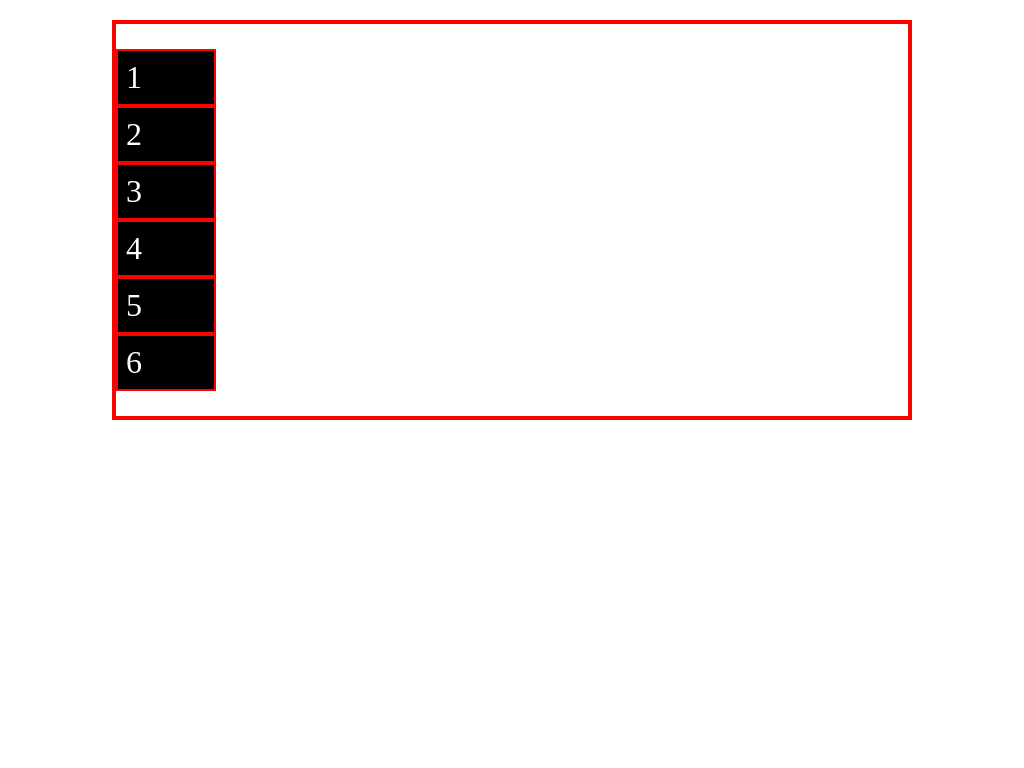

Write the HTML and CSS that draws this image.

<!-- file: index.html -->
<!DOCTYPE html>
<html lang="en">
<head>
    <meta charset="UTF-8">
    <meta http-equiv="X-UA-Compatible" content="IE=edge">
    <meta name="viewport" content="width=device-width, initial-scale=1.0">
    <title>Ahaha</title>
    <link rel="stylesheet" href="styles.css">
</head>
<body>
    <main class="container">
        <div class="box">1</div>
        <div class="box">2</div>
        <div class="box">3</div>
        <div class="box">4</div>
        <div class="box">5</div>
        <div class="box">6</div>
    </main>
    
</body>
</html>

/* file: styles.css */
* {
    margin: 0;
    padding: 0;
    box-sizing: border-box;
}

body {
    min-height: 100vh;
    padding: 20px;
}

.container {
    /* background-color: #000;  */
    max-width: 800px;
    min-height: 400px;
    border: 4px solid #ff0000;
    margin-inline: auto;
    display: flex;
    justify-content: center;
    flex-direction: column;

}

.box {
    background-color: #000;
    max-height: 100px;
    max-width: 100px;
    padding: 0.5rem;
    font-size: 2rem;
    color: #fff;
    border: 2px solid #ff0000;
    display: flex;
}

